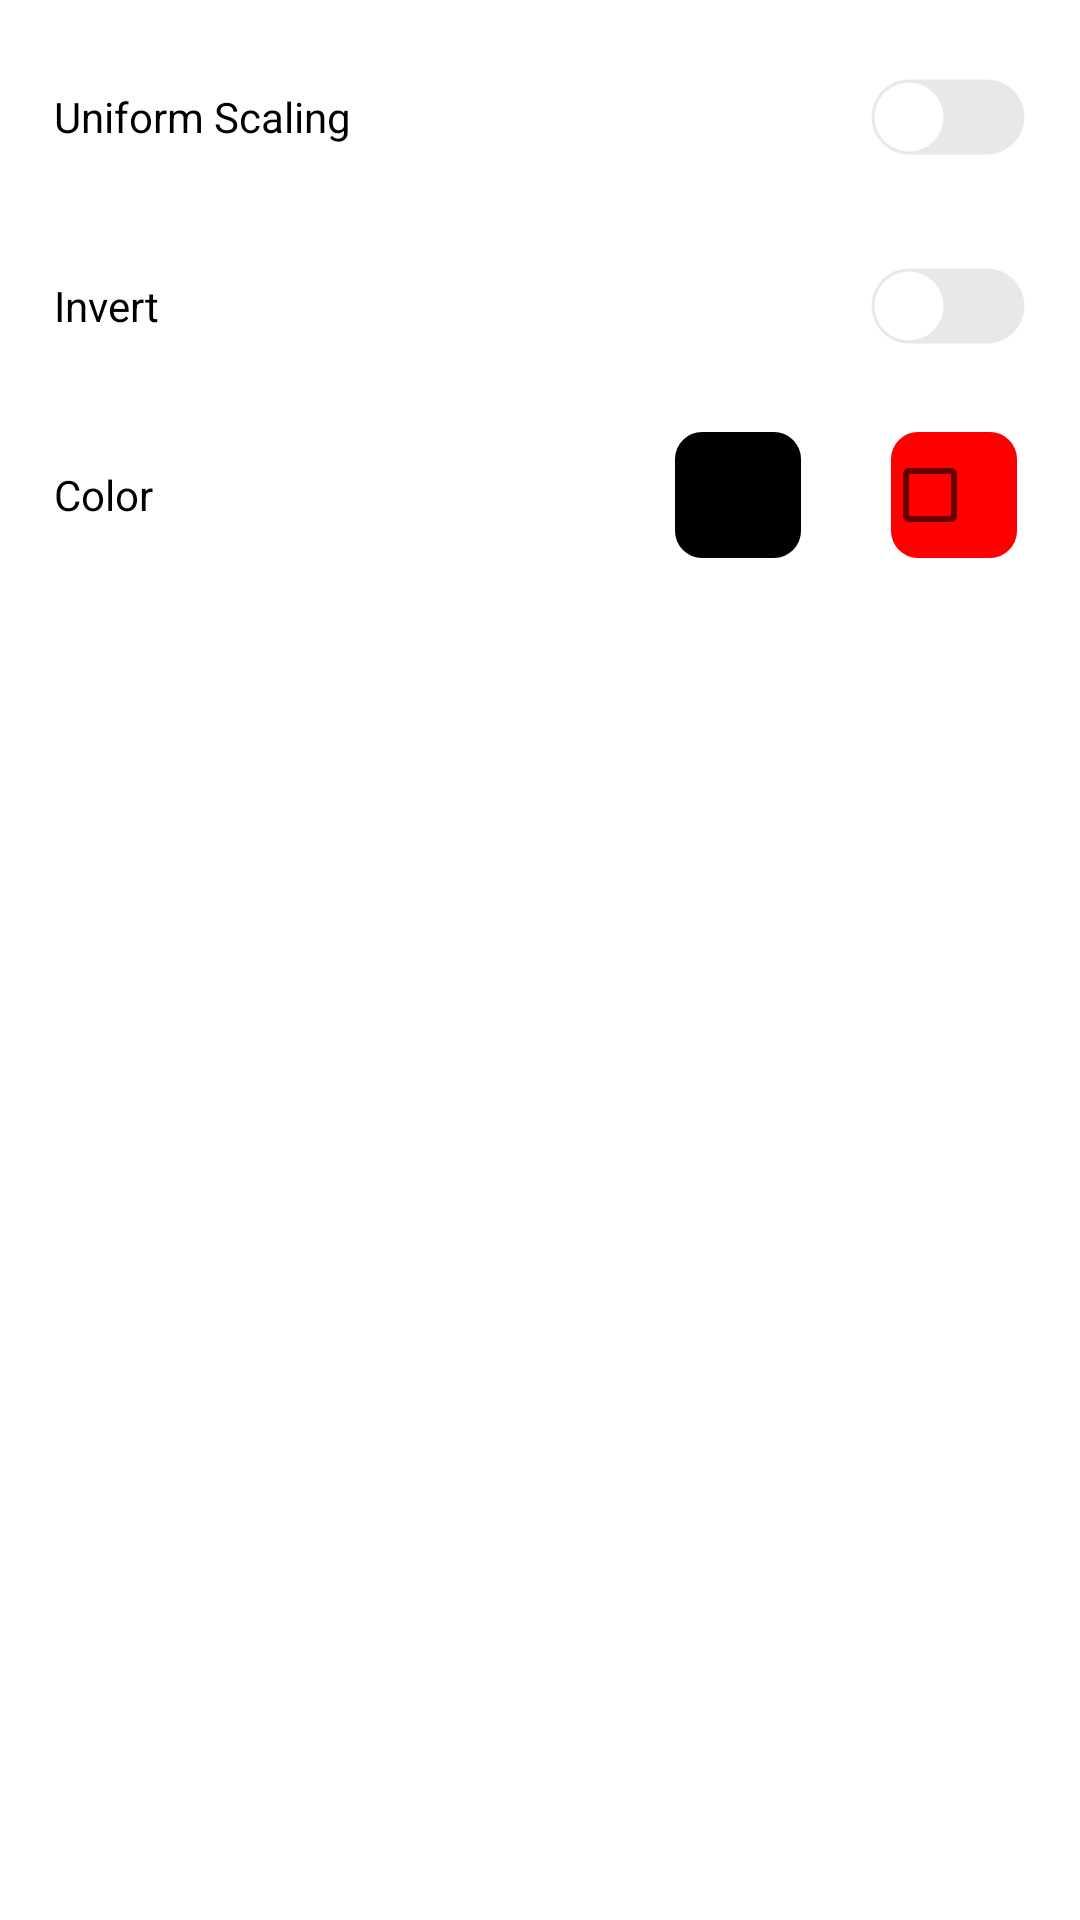

The Android layout XML behind this screen, and the referenced resources:
<!-- AndroidManifest.xml: application theme AppTheme -->
<!-- res/layout/fragment_material_style.xml -->
<?xml version="1.0" encoding="utf-8"?>
<LinearLayout android:orientation="vertical" android:tag="layout/fragment_material_style_0" android:layout_width="fill_parent" android:layout_height="fill_parent"
  xmlns:android="http://schemas.android.com/apk/res/android" xmlns:app="http://schemas.android.com/apk/res-auto">
    <RelativeLayout android:paddingLeft="18.0dip" android:paddingRight="18.0dip" android:layout_width="fill_parent" android:layout_height="wrap_content" android:layout_marginTop="15.0dip" android:paddingHorizontal="18.0dip">
        <TextView android:textSize="@dimen/text_size_big" android:textColor="@color/color_000" android:layout_width="wrap_content" android:layout_height="wrap_content" android:text="@string/uniform_scaling" android:layout_centerVertical="true" />
        <androidx.appcompat.widget.SwitchCompat android:id="@id/scale_switch" android:layout_width="wrap_content" android:layout_height="wrap_content" android:thumb="@drawable/switch_thumb" android:layout_centerVertical="true" android:layout_alignParentEnd="true" app:track="@drawable/switch_track_selector" />
    </RelativeLayout>
    <RelativeLayout android:paddingLeft="18.0dip" android:paddingRight="18.0dip" android:layout_width="fill_parent" android:layout_height="wrap_content" android:layout_marginTop="15.0dip" android:paddingHorizontal="18.0dip">
        <TextView android:textSize="@dimen/text_size_big" android:textColor="@color/color_000" android:layout_width="wrap_content" android:layout_height="wrap_content" android:text="@string/invert" android:layout_centerVertical="true" />
        <androidx.appcompat.widget.SwitchCompat android:id="@id/reverse_switch" android:layout_width="wrap_content" android:layout_height="wrap_content" android:thumb="@drawable/switch_thumb" android:layout_centerVertical="true" android:layout_alignParentEnd="true" app:track="@drawable/switch_track_selector" />
    </RelativeLayout>
    <RelativeLayout android:paddingLeft="18.0dip" android:paddingRight="18.0dip" android:layout_width="fill_parent" android:layout_height="wrap_content" android:layout_marginTop="15.0dip" android:paddingHorizontal="18.0dip">
        <TextView android:textSize="@dimen/text_size_big" android:textColor="@color/black" android:layout_width="wrap_content" android:layout_height="wrap_content" android:text="@string/color" android:layout_centerVertical="true" />
        <LinearLayout android:gravity="center_vertical" android:layout_width="wrap_content" android:layout_height="wrap_content" android:layout_centerVertical="true" android:layout_alignParentEnd="true">
            <CheckBox android:id="@id/color_black" android:background="@drawable/color_style_black_selector" android:layout_width="wrap_content" android:layout_height="wrap_content" style="@style/MyCheckBoxStyle" />
            <CheckBox android:id="@id/color_red" android:background="@drawable/color_style_red_selector" android:layout_width="wrap_content" android:layout_height="wrap_content" android:layout_marginStart="24.0dip" style="@style/MyCheckBoxStyle" />
        </LinearLayout>
    </RelativeLayout>
</LinearLayout>
<!-- resources referenced by this layout -->
<resources>
  <color name="black">#ff000000</color>
  <color name="color_000">#ff000000</color>
  <dimen name="text_size_big">14.0sp</dimen>
  <!-- drawable color_style_black_selector (drawable) -->
  <?xml version="1.0" encoding="utf-8"?>
  <selector
    xmlns:android="http://schemas.android.com/apk/res/android">
      <item android:state_checked="true" android:drawable="@drawable/color_black_select" />
      <item android:state_checked="false" android:drawable="@drawable/color_black_normal" />
  </selector>
  <!-- drawable color_style_red_selector (drawable) -->
  <?xml version="1.0" encoding="utf-8"?>
  <selector
    xmlns:android="http://schemas.android.com/apk/res/android">
      <item android:state_checked="true" android:drawable="@drawable/color_red_select" />
      <item android:state_checked="false" android:drawable="@drawable/color_red_normal" />
  </selector>
  <!-- drawable switch_thumb (drawable) -->
  <?xml version="1.0" encoding="utf-8"?>
  <selector
    xmlns:android="http://schemas.android.com/apk/res/android">
      <item android:state_checked="true">
          <shape android:shape="oval">
              <solid android:color="@color/white" />
              <stroke android:width="3.0dip" android:color="#00000000" />
              <size android:height="26.0dip" android:width="26.0dip" />
          </shape>
      </item>
      <item android:state_checked="false">
          <shape android:shape="oval">
              <solid android:color="@color/white" />
              <stroke android:width="3.0dip" android:color="#00000000" />
              <size android:height="26.0dip" android:width="26.0dip" />
          </shape>
      </item>
  </selector>
  <string name="color">Color</string>
  <string name="invert">Invert</string>
  <string name="uniform_scaling">Uniform Scaling</string>
  <!-- drawable color_black_normal (drawable) -->
  <?xml version="1.0" encoding="utf-8"?>
  <layer-list
    xmlns:android="http://schemas.android.com/apk/res/android">
      <item>
          <shape android:shape="rectangle">
              <size android:height="24.0dip" android:width="24.0dip" />
              <padding android:left="3.0dip" android:top="3.0dip" android:right="3.0dip" android:bottom="3.0dip" />
          </shape>
      </item>
      <item>
          <shape android:shape="rectangle">
              <solid android:color="#ff000000" />
              <corners android:radius="9.0dip" />
              <size android:height="18.0dip" android:width="18.0dip" />
          </shape>
      </item>
  </layer-list>
  <!-- drawable color_red_normal (drawable) -->
  <?xml version="1.0" encoding="utf-8"?>
  <layer-list
    xmlns:android="http://schemas.android.com/apk/res/android">
      <item>
          <shape android:shape="rectangle">
              <size android:height="24.0dip" android:width="24.0dip" />
              <padding android:left="3.0dip" android:top="3.0dip" android:right="3.0dip" android:bottom="3.0dip" />
          </shape>
      </item>
      <item>
          <shape android:shape="rectangle">
              <solid android:color="#ffff0000" />
              <corners android:radius="9.0dip" />
              <size android:height="18.0dip" android:width="18.0dip" />
          </shape>
      </item>
  </layer-list>
  <color name="white">#ffffffff</color>
  <color name="color_00A3C8">#ff00a3c8</color>
  <color name="transparent">#00000000</color>
</resources>
